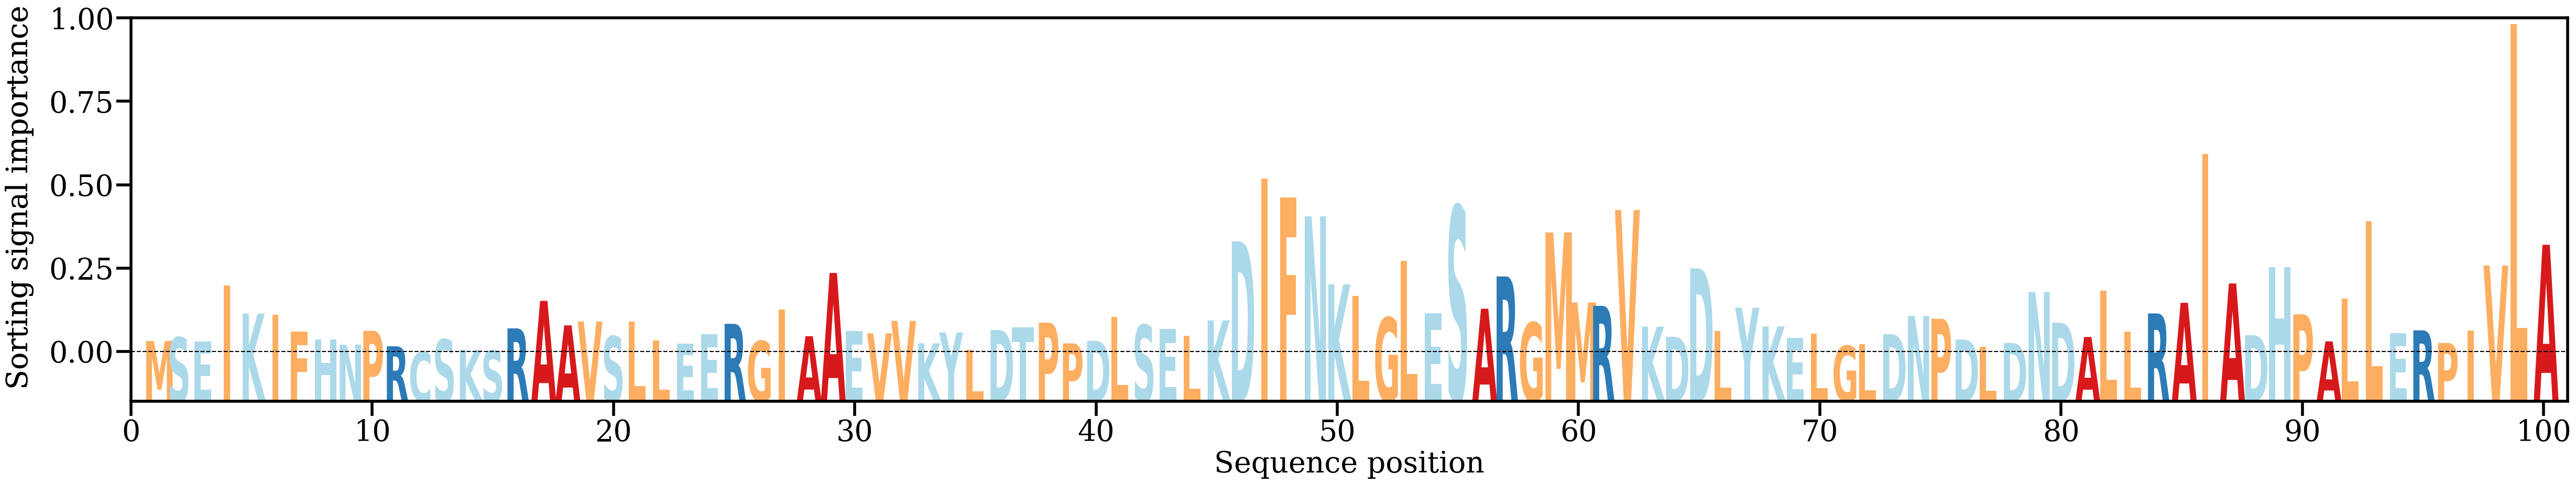

The file beside this chart, header and first rows:
AA, Alpha
M, [0.0026654]
S, [0.00348318]
E, [0.00250669]
I, [0.01519929]
K, [0.00887345]
I, [0.00865027]
F, [0.00484839]
H, [0.00301398]
N, [0.00183504]
P, [0.00495993]
R, [0.00146567]
C, [0.00011995]
S, [0.00300686]
K, [0.00065031]
S, [0.00049877]
R, [0.00552261]
A, [0.01174928]
A, [0.00619716]
V, [0.00707847]
S, [0.00373282]
L, [0.00707028]
L, [0.00278238]
E, [0.00201076]
E, [0.00420007]
R, [0.00653986]
G, [0.00265783]
I, [0.00973832]
A, [0.00375138]
A, [0.01806753]
E, [0.00492121]
V, [0.00439433]
V, [0.00722083]
K, [0.00213173]
Y, [0.00460819]
L, [0.0006772]
D, [0.00513745]
T, [0.00574525]
P, [0.00681602]
P, [0.00212322]
D, [0.00270532]
L, [0.0081455]
S, [0.00626704]
E, [0.00541605]
L, [0.00388498]
K, [0.00733168]
D, [0.0252337]
I, [0.03944989]
F, [0.03518622]
N, [0.03088769]
K, [0.01550287]
L, [0.01288764]
G, [0.00797928]
L, [0.02082532]
E, [0.00900129]
S, [0.03322885]
A, [0.00997224]
R, [0.01727847]
G, [0.00684972]
M, [0.02724953]
M, [0.0113891]
... 40 more rows
